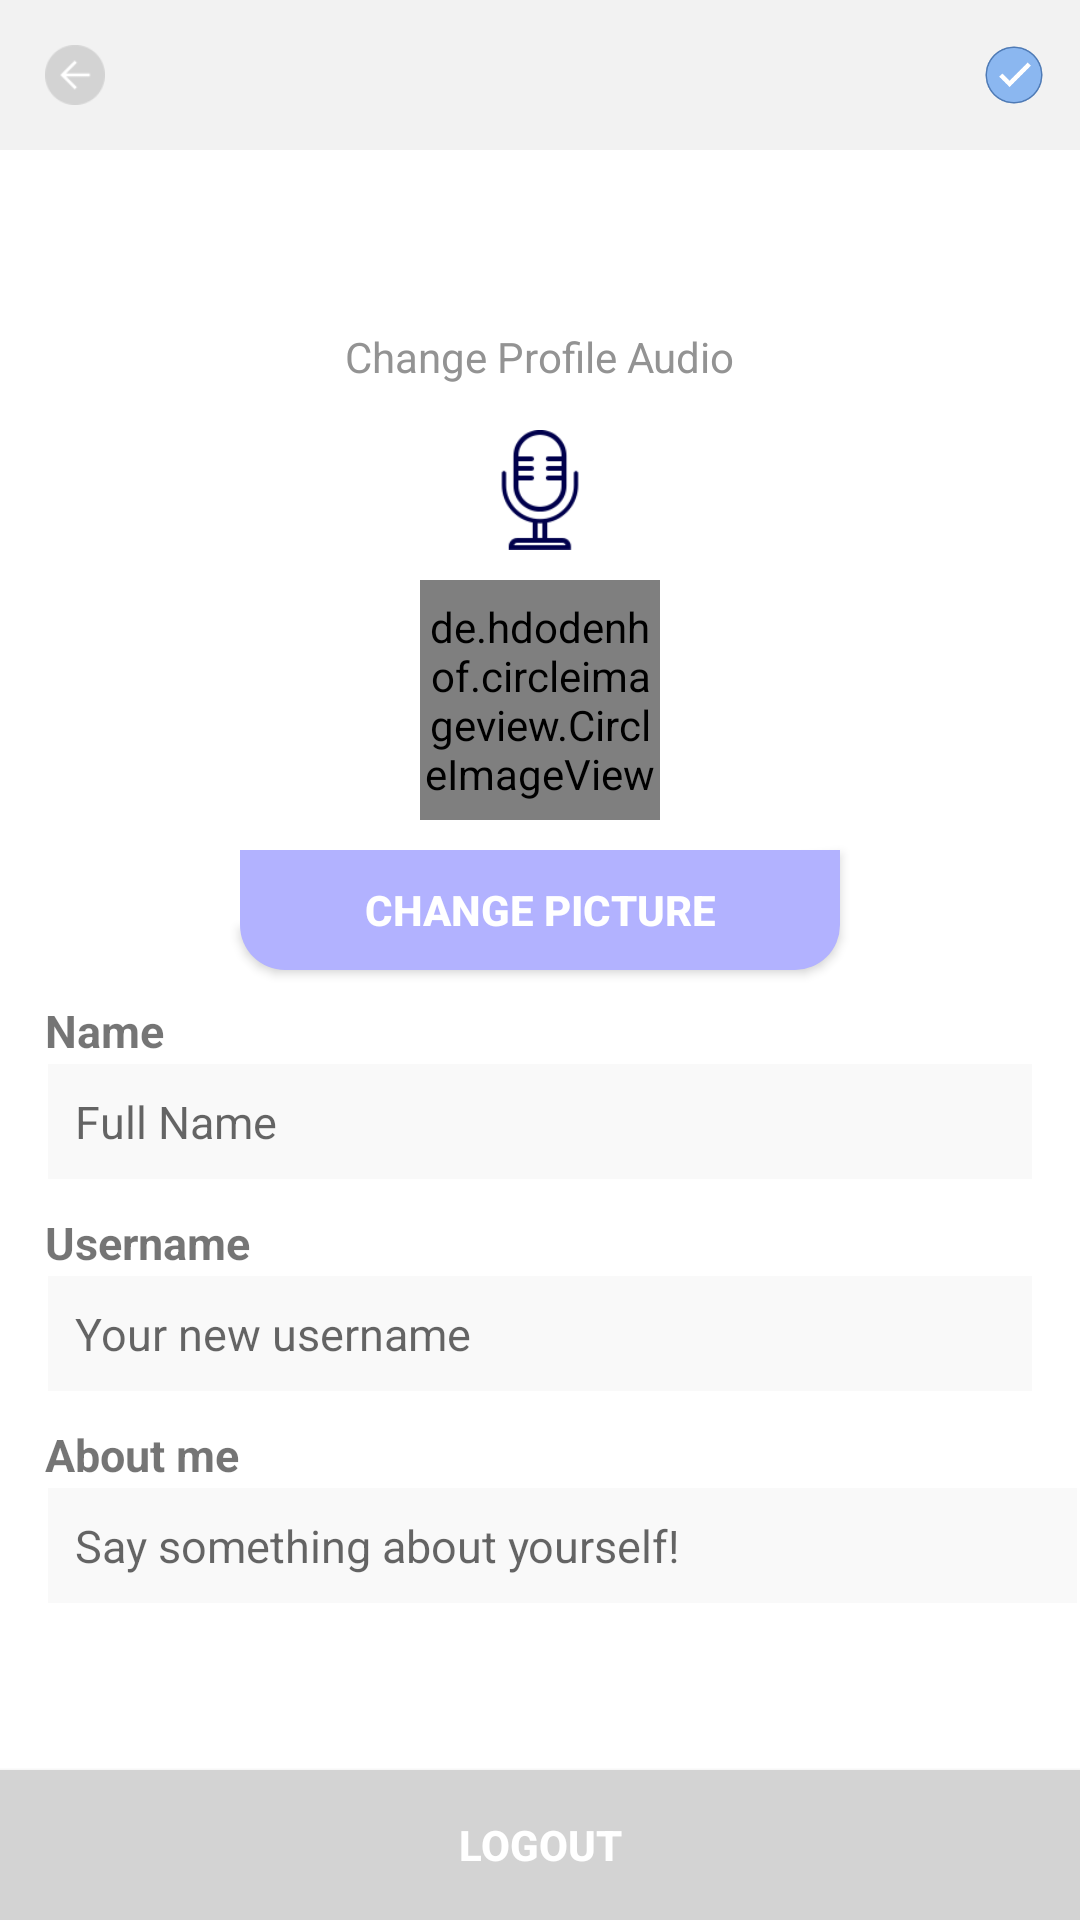

Reconstruct the res/layout file that produces this screen, plus the resources it refers to.
<!-- AndroidManifest.xml: application theme AppTheme -->
<!-- res/layout/editprofile.xml -->
<?xml version="1.0" encoding="utf-8"?>
<RelativeLayout xmlns:android="http://schemas.android.com/apk/res/android"
    xmlns:app="http://schemas.android.com/apk/res-auto"
    xmlns:tools="http://schemas.android.com/tools"
    android:id="@+id/settingsmainholderRL"
    android:layout_width="wrap_content"
    android:layout_height="wrap_content"
    android:background="#ffffff">


    <RelativeLayout
        android:focusable="true"
        android:focusableInTouchMode="true"
        android:id="@+id/topbarRL"
        android:layout_width="fill_parent"
        android:layout_height="50dp"
        android:background="#f2f2f2">

        <ImageView
            android:id="@+id/saveIV"
            android:layout_width="20dp"
            android:layout_height="20dp"
            android:layout_alignParentEnd="true"
            android:layout_alignParentRight="true"
            android:layout_centerVertical="true"
            android:layout_marginEnd="12dp"
            android:layout_marginRight="12dp"
            android:src="@mipmap/check" />

        <ImageView
            android:id="@+id/backIV"
            android:layout_width="20dp"
            android:layout_height="20dp"
            android:layout_alignParentLeft="true"
            android:layout_alignParentStart="true"
            android:layout_alignTop="@+id/saveIV"
            android:layout_marginLeft="15dp"
            android:layout_marginStart="15dp"
            android:src="@mipmap/back" />


    </RelativeLayout>

    <ScrollView
        android:layout_above="@+id/logoutBTN"
        android:background="#FFFFFF"
        android:layout_below="@+id/topbarRL"
        android:layout_width="match_parent"
        android:layout_height="wrap_content">

        <RelativeLayout
            android:layout_gravity="center"
            android:id="@+id/mainRL"
            android:layout_width="match_parent"
            android:layout_height="wrap_content"
            android:background="#FFFFFF">

            <TextView
                android:layout_margin="5dp"
                android:id="@+id/changeaudioTV"
                android:layout_width="wrap_content"
                android:layout_height="wrap_content"
                android:layout_alignParentTop="true"
                android:layout_centerHorizontal="true"
                android:text="Change Profile Audio"
                android:textColor="#939393" />

            <ImageView
                android:id="@+id/changeprofileaudioIV"
                android:layout_width="40dp"
                android:layout_height="40dp"
                android:layout_below="@+id/changeaudioTV"
                android:layout_centerHorizontal="true"
                android:layout_margin="10dp"
                android:src="@mipmap/mic" />

            <de.hdodenhof.circleimageview.CircleImageView
                android:id="@+id/settingprofileIV"
                android:layout_width="80dp"
                android:layout_height="80dp"
                android:layout_below="@+id/changeprofileaudioIV"
                android:layout_centerHorizontal="true"
                android:src="@mipmap/mohsin"
                app:civ_border_color="#d3d3d3"
                app:civ_border_width="2dp" />

            <Button
                android:id="@+id/changepicBTN"
                android:layout_width="200dp"
                android:layout_height="40dp"
                android:layout_below="@+id/settingprofileIV"
                android:layout_centerHorizontal="true"
                android:layout_margin="10dp"
                android:background="@drawable/halfrectanglebottom"
                android:text="Change Picture"
                android:textColor="#FFFFFF"
                android:textStyle="bold" />

            <TextView
                android:id="@+id/fullnameTV"
                android:layout_width="wrap_content"
                android:layout_height="wrap_content"
                android:layout_alignLeft="@+id/fullnameET"
                android:layout_alignStart="@+id/fullnameET"
                android:layout_below="@+id/changepicBTN"
                android:text="Name"
                android:textSize="15sp"
                android:textStyle="bold"
                tools:ignore="NotSibling" />

            <EditText
                android:inputType="textPersonName"
                android:layout_below="@+id/fullnameTV"
                android:layout_marginRight="30dp"
                android:id="@+id/fullnameET"
                android:layout_width="match_parent"
                android:layout_height="wrap_content"
                android:layout_centerHorizontal="true"
                android:background="@drawable/roundrectangle_solid_gray"
                android:hint="Full Name"
                android:padding="10dp"
                android:textSize="15sp" />

            <TextView
                android:id="@+id/usernameTV"
                android:layout_width="wrap_content"
                android:layout_height="wrap_content"
                android:layout_alignLeft="@+id/fullnameTV"
                android:layout_alignStart="@+id/fullnameTV"
                android:layout_below="@+id/fullnameET"
                android:layout_marginTop="10dp"
                android:text="Username"
                android:textSize="15sp"
                android:textStyle="bold" />

            <EditText
                android:inputType="textPersonName"
                android:padding="10dp"
                android:background="@drawable/roundrectangle_solid_gray"
                android:id="@+id/usernameET"
                android:layout_width="match_parent"
                android:layout_height="wrap_content"
                android:layout_centerHorizontal="true"
                android:layout_below="@id/usernameTV"
                android:layout_marginRight="30dp"
                android:hint="Your new username"
                android:textSize="15sp" />

            <TextView
                android:id="@+id/aboutmeTV"
                android:layout_width="wrap_content"
                android:layout_height="wrap_content"
                android:layout_alignLeft="@+id/fullnameTV"
                android:layout_alignStart="@+id/usernameTV"
                android:layout_below="@+id/usernameET"
                android:layout_marginTop="10dp"
                android:text="About me"
                android:textSize="15sp"
                android:textStyle="bold" />

            <EditText
                android:id="@+id/aboutmeET"
                android:layout_width="match_parent"
                android:layout_height="wrap_content"
                android:layout_alignLeft="@+id/aboutmeTV"
                android:layout_alignStart="@+id/aboutmeTV"
                android:layout_below="@+id/aboutmeTV"
                android:background="@drawable/roundrectangle_solid_gray"
                android:hint="Say something about yourself!"
                android:inputType="textMultiLine"
                android:padding="10dp"
                android:textSize="15sp" />



        </RelativeLayout>


    </ScrollView>

    <Button
        android:id="@+id/logoutBTN"
        android:textStyle="bold"
        android:text="Logout"
        android:textColor="#ffffff"
        android:background="#d3d3d3"
        android:layout_alignParentBottom="true"
        android:layout_width="match_parent"
        android:layout_height="50dp" />


</RelativeLayout>
<!-- resources referenced by this layout -->
<resources>
  <!-- drawable halfrectanglebottom (drawable) -->
  <?xml version="1.0" encoding="utf-8"?>
  <shape xmlns:android="http://schemas.android.com/apk/res/android" android:shape="rectangle" >
      <solid android:color="#b2b2ff"/> 
      <corners
          android:bottomRightRadius="15dp"
          android:bottomLeftRadius="15dp"
          android:topLeftRadius="0dp"
          android:topRightRadius="0dp"/>
  </shape>
  <!-- drawable roundrectangle_solid_gray (drawable) -->
  <?xml version="1.0" encoding="utf-8"?>
  <selector xmlns:android="http://schemas.android.com/apk/res/android">
      <item>
          <shape android:shape="rectangle">
              
              <solid android:color="#f9f9f9"/>
              
              <stroke android:color="#ffffff" android:width="1dp"/>
              />
          </shape>
      </item>
  </selector>
  <!-- mipmap back: png bitmap (mipmap-hdpi, 1343 bytes) -->
  <!-- mipmap check: png bitmap (mipmap-hdpi, 2959 bytes) -->
  <!-- mipmap mic: png bitmap (mipmap-hdpi, 2879 bytes) -->
  <!-- mipmap mohsin: png bitmap (mipmap-hdpi, 436060 bytes) -->
  <style name="AppTheme" parent="Theme.AppCompat.Light.NoActionBar">
          
          <item name="android:windowBackground">@null</item>
          <item name="colorPrimary">@color/colorPrimary</item>
          <item name="colorPrimaryDark">@color/colorPrimaryDark</item>
          <item name="colorAccent">@color/colorAccent</item>
      </style>
  <!-- not gathered from this repository: default colours our renderer supplied (Android Studio template values) -->
  <color name="colorPrimary">#FF6200EE</color>
  <color name="colorPrimaryDark">#FF3700B3</color>
  <color name="colorAccent">#FF03DAC5</color>
</resources>
